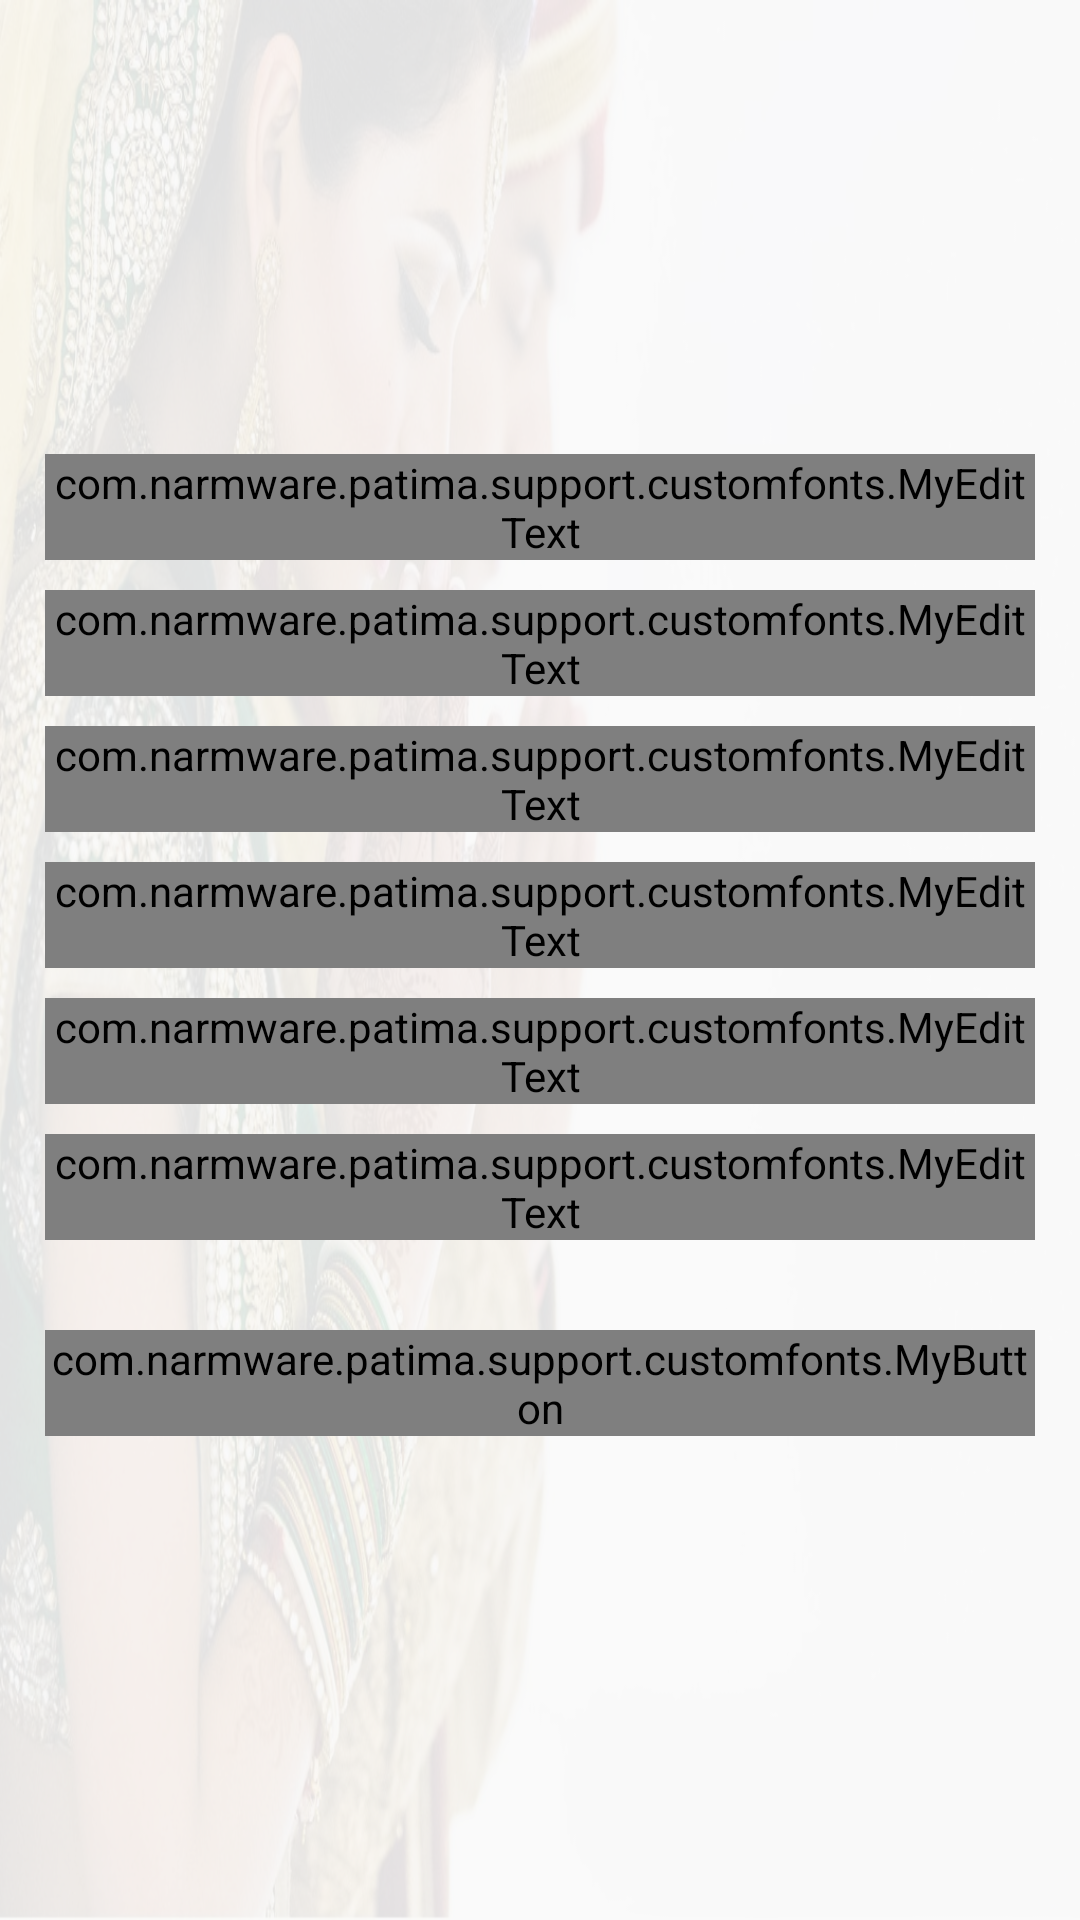

This screen was rendered from an Android layout file. Write that file and the resources it references.
<!-- AndroidManifest.xml: application theme AppTheme -->
<!-- res/layout/fragment_register.xml -->
<FrameLayout xmlns:android="http://schemas.android.com/apk/res/android"
    xmlns:tools="http://schemas.android.com/tools"
    android:layout_width="match_parent"
    android:layout_height="match_parent"
    tools:context="com.narmware.patima.fragment.RegisterFragment">

   <RelativeLayout
       android:background="@drawable/wedding_couple"
       android:alpha="0.1"
       android:layout_width="match_parent"
       android:layout_height="match_parent"/>

    <ScrollView
        android:layout_width="match_parent"
        android:layout_height="wrap_content"
        android:layout_gravity="center"
        android:elevation="10dp"
        >
       <LinearLayout
           android:layout_width="match_parent"
           android:layout_height="wrap_content"
           android:gravity="center"
           android:orientation="vertical"
           android:layout_marginRight="15dp"
           android:layout_marginLeft="15dp">
       <android.support.design.widget.TextInputLayout
           android:layout_width="match_parent"
           android:layout_height="wrap_content"
           android:layout_marginBottom="10dp">
           <com.narmware.patima.support.customfonts.MyEditText
               android:hint="First Name"
               android:inputType="text"
               android:id="@+id/edt_first_name"
               android:layout_width="match_parent"
               android:layout_height="wrap_content" />
       </android.support.design.widget.TextInputLayout>

           <android.support.design.widget.TextInputLayout
               android:layout_width="match_parent"
               android:layout_height="wrap_content"
               android:layout_marginBottom="10dp">
               <com.narmware.patima.support.customfonts.MyEditText
                   android:hint="Middle Name"
                   android:inputType="text"
                   android:id="@+id/edt_middle_name"
                   android:layout_width="match_parent"
                   android:layout_height="wrap_content" />
           </android.support.design.widget.TextInputLayout>

           <android.support.design.widget.TextInputLayout
               android:layout_width="match_parent"
               android:layout_height="wrap_content"
               android:layout_marginBottom="10dp">
               <com.narmware.patima.support.customfonts.MyEditText
                    android:hint="Last Name"
                   android:inputType="text"
                   android:id="@+id/edt_last_name"
                   android:layout_width="match_parent"
                   android:layout_height="wrap_content" />
           </android.support.design.widget.TextInputLayout>

           <android.support.design.widget.TextInputLayout
               android:layout_width="match_parent"
               android:layout_height="wrap_content"
               android:layout_marginBottom="10dp">
               <com.narmware.patima.support.customfonts.MyEditText
                   android:hint="Email"
                   android:inputType="textEmailAddress"
                   android:id="@+id/edt_mail"
                   android:layout_width="match_parent"
                   android:layout_height="wrap_content" />
           </android.support.design.widget.TextInputLayout>

           <android.support.design.widget.TextInputLayout
               android:layout_width="match_parent"
               android:layout_height="wrap_content"
               android:layout_marginBottom="10dp">
               <com.narmware.patima.support.customfonts.MyEditText
                   android:hint="Mobile Number"
                   android:maxLength="10"
                   android:inputType="number"
                   android:digits="0123456789"
                   android:id="@+id/edt_mobile"
                   android:layout_width="match_parent"
                   android:layout_height="wrap_content" />
           </android.support.design.widget.TextInputLayout>

           <android.support.design.widget.TextInputLayout
               android:layout_width="match_parent"
               android:layout_height="wrap_content"
               android:layout_marginBottom="10dp">
               <com.narmware.patima.support.customfonts.MyEditText
                   android:hint="Address"
                   android:id="@+id/edt_address"
                   android:layout_width="match_parent"
                   android:layout_height="wrap_content" />
           </android.support.design.widget.TextInputLayout>

           <com.narmware.patima.support.customfonts.MyButton
               android:text="Submit"
               android:id="@+id/btn_submit"
               android:foreground="?attr/selectableItemBackground"
               android:layout_marginTop="20dp"
               android:layout_marginBottom="10dp"
               android:textColor="@android:color/white"
               android:background="@color/colorPrimary"
               android:layout_width="match_parent"
               android:layout_height="wrap_content" />
       </LinearLayout>


    </ScrollView>
</FrameLayout>
<!-- resources referenced by this layout -->
<resources>
  <color name="colorPrimary">@color/grey_900</color>
  <!-- drawable wedding_couple: jpg bitmap (drawable, 166755 bytes) -->
  <style name="AppTheme" parent="Theme.AppCompat.Light.DarkActionBar">
          
          <item name="colorPrimary">@color/colorPrimary</item>
          <item name="colorPrimaryDark">@color/colorPrimaryDark</item>
          <item name="colorAccent">@color/colorAccent</item>
      </style>
  <color name="grey_900">#212121</color>
  <color name="colorPrimaryDark">@color/grey_900</color>
  <color name="colorAccent">@color/orange_400</color>
  <color name="orange_400">#ffa726</color>
</resources>
